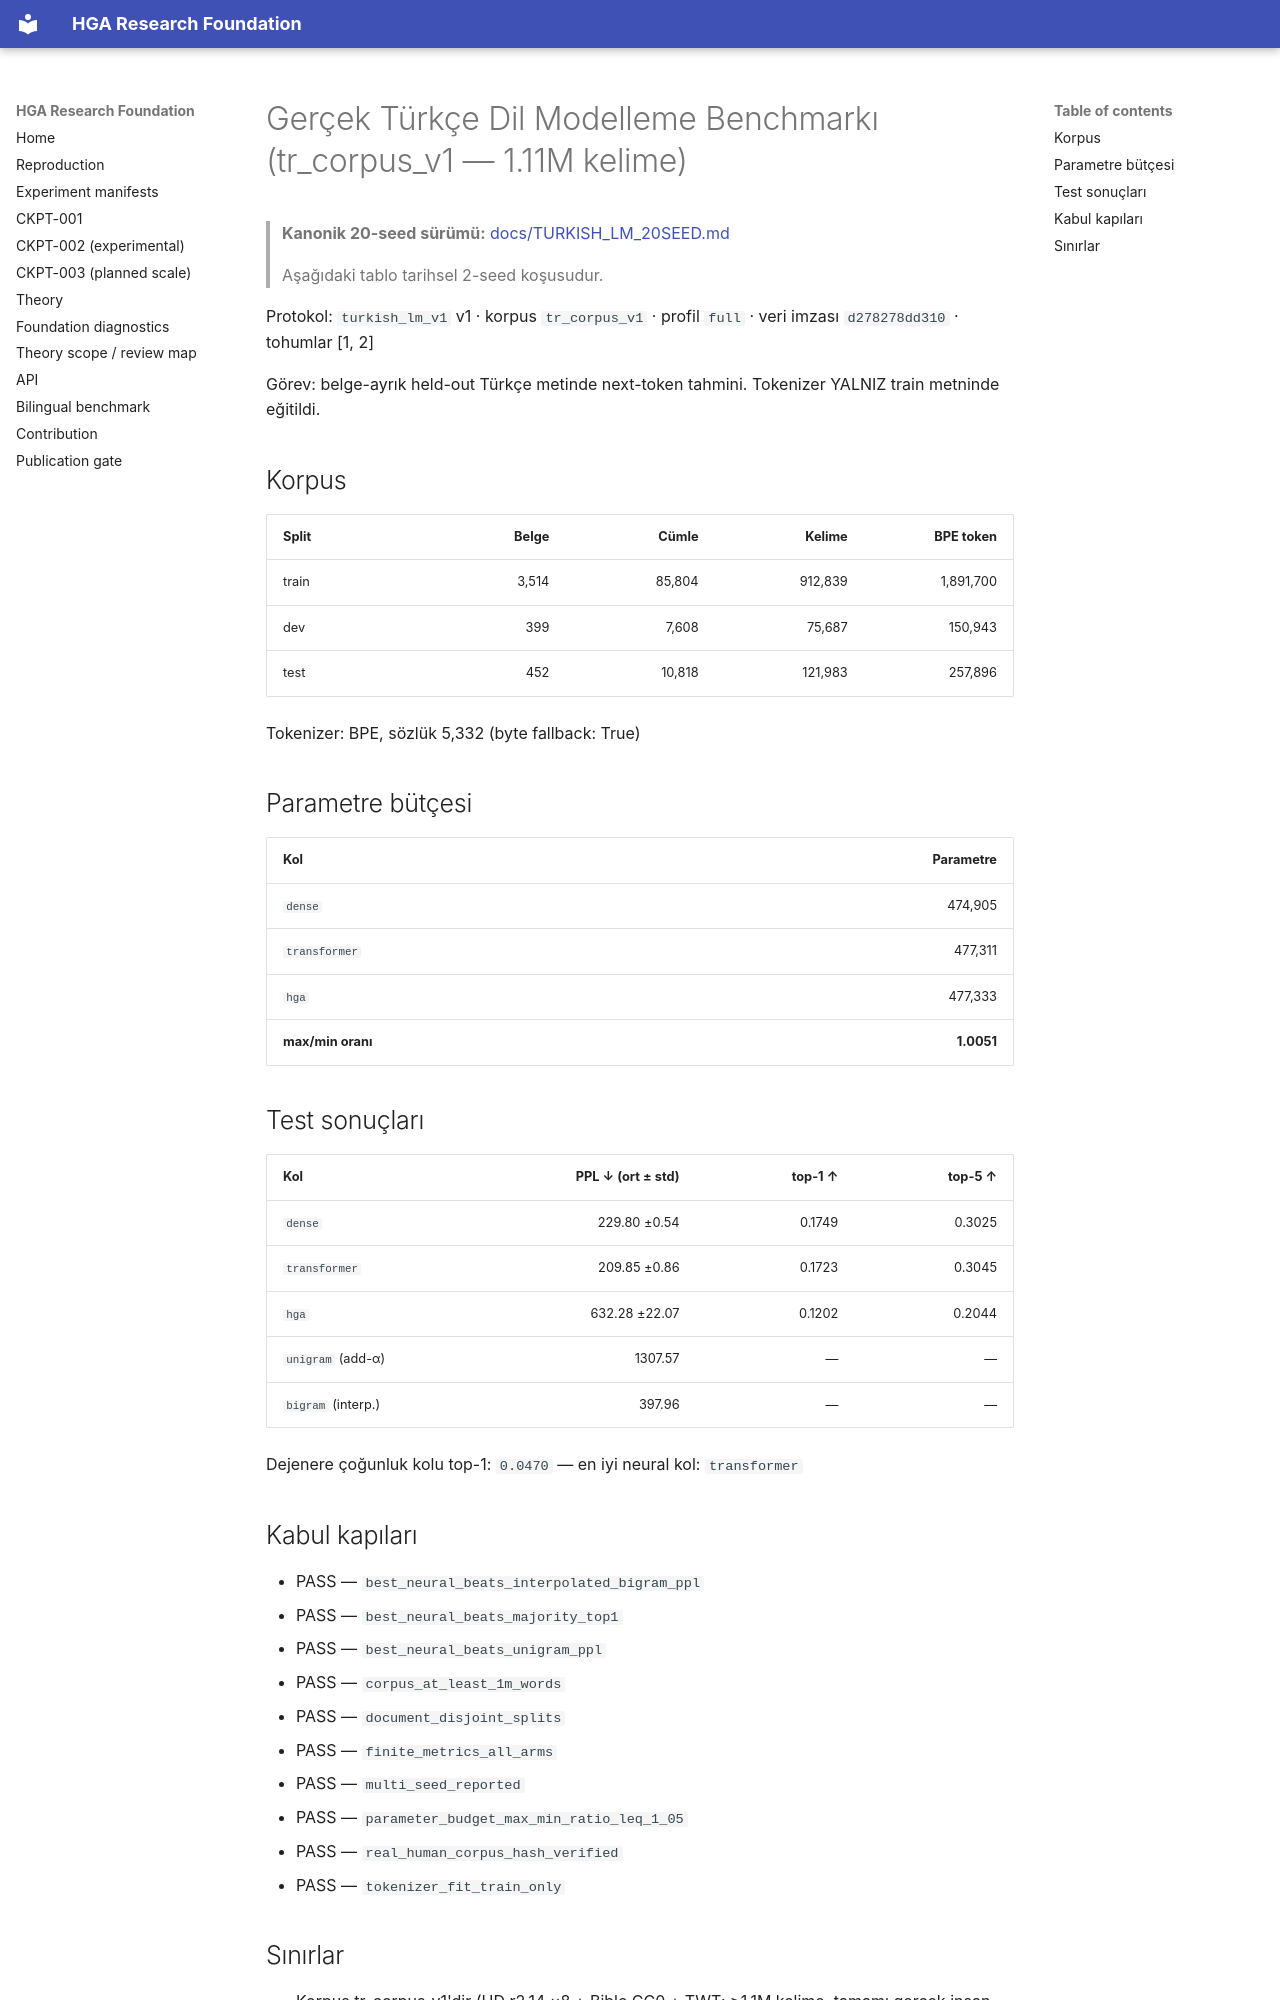

repository: arreasonn-jpg/hiper_geometrik_ai · page: TURKISH_LM/index.html · generator: mkdocs

# Gerçek Türkçe Dil Modelleme Benchmarkı (tr_corpus_v1 — 1.11M kelime)

> **Kanonik 20-seed sürümü:** [docs/TURKISH_LM_20SEED.md](TURKISH_LM_20SEED.md)
>
> Aşağıdaki tablo tarihsel 2-seed koşusudur.

Protokol: `turkish_lm_v1` v1 · korpus `tr_corpus_v1` · profil `full` · veri imzası `d278278dd310` · tohumlar [1, 2]

Görev: belge-ayrık held-out Türkçe metinde next-token tahmini. Tokenizer YALNIZ train metninde eğitildi.

## Korpus

| Split | Belge | Cümle | Kelime | BPE token |
|---|---:|---:|---:|---:|
| train | 3,514 | 85,804 | 912,839 | 1,891,700 |
| dev | 399 | 7,608 | 75,687 | 150,943 |
| test | 452 | 10,818 | 121,983 | 257,896 |

Tokenizer: BPE, sözlük 5,332 (byte fallback: True)

## Parametre bütçesi

| Kol | Parametre |
|---|---:|
| `dense` | 474,905 |
| `transformer` | 477,311 |
| `hga` | 477,333 |
| **max/min oranı** | **1.0051** |

## Test sonuçları

| Kol | PPL ↓ (ort ± std) | top-1 ↑ | top-5 ↑ |
|---|---:|---:|---:|
| `dense` | 229.80 ±0.54 | 0.1749 | 0.3025 |
| `transformer` | 209.85 ±0.86 | 0.1723 | 0.3045 |
| `hga` | 632.28 ±22.07 | 0.1202 | 0.2044 |
| `unigram` (add-α) | 1307.57 | — | — |
| `bigram` (interp.) | 397.96 | — | — |

Dejenere çoğunluk kolu top-1: `0.0470` — en iyi neural kol: `transformer`

## Kabul kapıları

- PASS — `best_neural_beats_interpolated_bigram_ppl`
- PASS — `best_neural_beats_majority_top1`
- PASS — `best_neural_beats_unigram_ppl`
- PASS — `corpus_at_least_1m_words`
- PASS — `document_disjoint_splits`
- PASS — `finite_metrics_all_arms`
- PASS — `multi_seed_reported`
- PASS — `parameter_budget_max_min_ratio_leq_1_05`
- PASS — `real_human_corpus_hash_verified`
- PASS — `tokenizer_fit_train_only`
